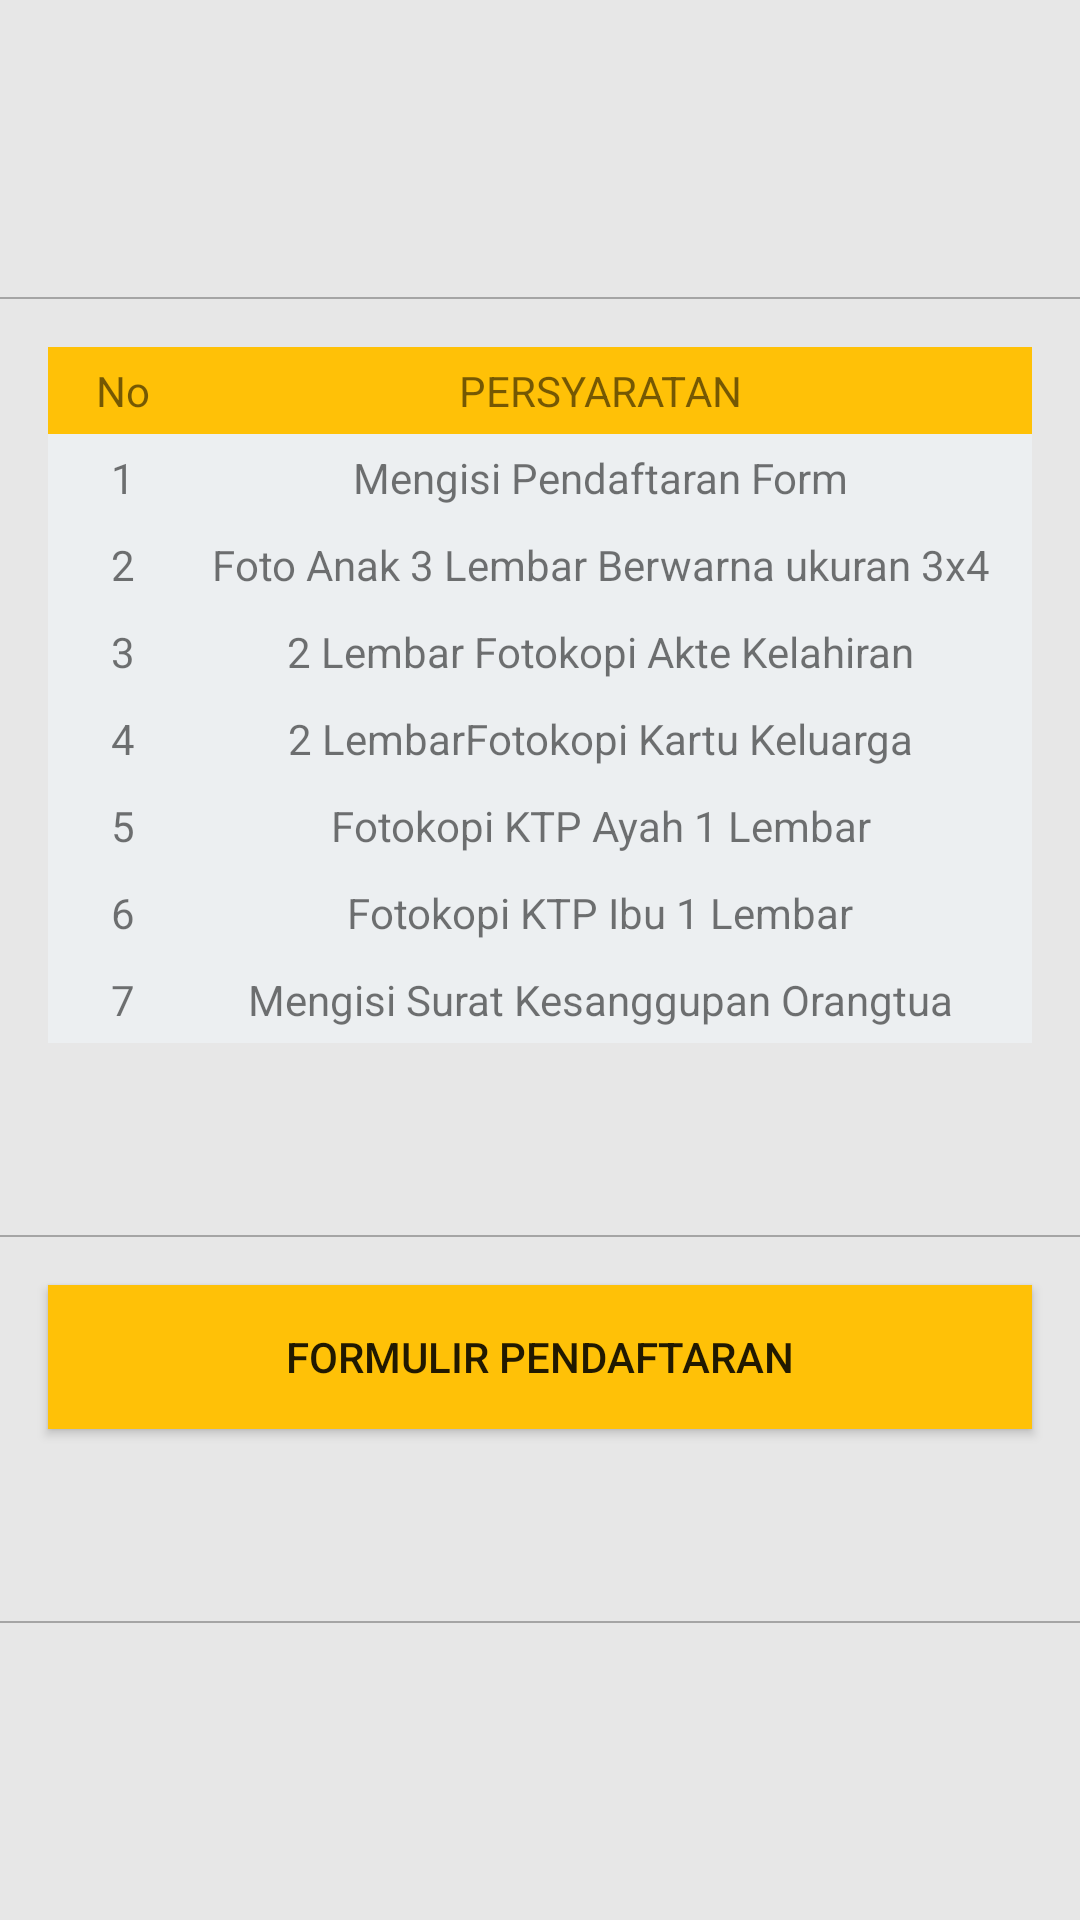

This screen was rendered from an Android layout file. Write that file and the resources it references.
<!-- AndroidManifest.xml: application theme AppTheme -->
<!-- res/layout/main_page.xml -->
<?xml version="1.0" encoding="utf-8"?>
<LinearLayout xmlns:android="http://schemas.android.com/apk/res/android"
    android:layout_width="match_parent"
    android:layout_height="match_parent"
    android:background="#E7E7E7"
    android:gravity="center"
    android:orientation="vertical">

    <View
        android:id="@+id/view9"
        android:layout_width="match_parent"
        android:layout_height="0.5dp"
        android:background="@color/textColorSecondary" />

    <TableLayout
        android:id="@+id/tablelayouti"
        android:layout_width="match_parent"
        android:layout_height="wrap_content"
        android:layout_alignParentStart="true"
        android:layout_alignParentLeft="true"
        android:layout_alignParentTop="true"
        android:layout_alignParentEnd="true"
        android:layout_alignParentRight="true"
        android:layout_alignParentBottom="true"
        android:layout_gravity="center"
        android:layout_marginStart="16dp"
        android:layout_marginLeft="16dp"
        android:layout_marginTop="16dp"
        android:layout_marginEnd="16dp"
        android:layout_marginRight="16dp"
        android:layout_marginBottom="64dp"
        android:background="#FFC107"
        android:gravity="center|center_horizontal|center_vertical">

        <TableRow
            android:id="@+id/rowlay"
            android:layout_width="match_parent"
            android:layout_height="match_parent"
            android:background="#FFC107"
            android:padding="5dp">

            <TextView
                android:layout_width="40dp"
                android:layout_height="wrap_content"

                android:background="#FFC107"
                android:gravity="center"
                android:text="No" />

            <TextView
                android:layout_width="wrap_content"
                android:layout_height="wrap_content"
                android:layout_weight="1"
                android:background="#FFC107"
                android:gravity="center"
                android:text="PERSYARATAN" />
        </TableRow>

        <TableRow
            android:layout_width="match_parent"
            android:layout_height="match_parent"
            android:background="#ECEFF1"
            android:padding="5dp">

            <TextView
                android:layout_width="40dp"
                android:layout_height="wrap_content"
                android:gravity="center"
                android:text="1" />

            <TextView
                android:layout_width="wrap_content"
                android:layout_height="wrap_content"
                android:layout_weight="1"
                android:gravity="center"
                android:text="Mengisi Pendaftaran Form" />
        </TableRow>

        <TableRow
            android:layout_width="match_parent"
            android:layout_height="match_parent"
            android:background="#ECEFF1"
            android:padding="5dp">

            <TextView
                android:layout_width="40dp"
                android:layout_height="wrap_content"

                android:gravity="center"
                android:text="2" />

            <TextView
                android:layout_width="wrap_content"
                android:layout_height="wrap_content"
                android:layout_weight="1"
                android:gravity="center"
                android:text="Foto Anak 3 Lembar Berwarna ukuran 3x4" />
        </TableRow>

        <TableRow
            android:layout_width="match_parent"
            android:layout_height="match_parent"
            android:background="#ECEFF1"
            android:padding="5dp">

            <TextView
                android:layout_width="40dp"
                android:layout_height="wrap_content"

                android:gravity="center"
                android:text="3" />

            <TextView
                android:layout_width="wrap_content"
                android:layout_height="wrap_content"
                android:layout_weight="1"
                android:gravity="center"
                android:text="2 Lembar Fotokopi Akte Kelahiran" />
        </TableRow>

        <TableRow
            android:layout_width="match_parent"
            android:layout_height="match_parent"
            android:background="#ECEFF1"
            android:padding="5dp">

            <TextView
                android:layout_width="40dp"
                android:layout_height="wrap_content"
                android:gravity="center"
                android:text="4" />

            <TextView
                android:layout_width="wrap_content"
                android:layout_height="wrap_content"
                android:layout_weight="1"
                android:gravity="center"
                android:text="2 LembarFotokopi Kartu Keluarga" />
        </TableRow>

        <TableRow
            android:layout_width="match_parent"
            android:layout_height="match_parent"
            android:background="#ECEFF1"
            android:padding="5dp">

            <TextView
                android:layout_width="40dp"
                android:layout_height="wrap_content"
                android:gravity="center"
                android:text="5" />

            <TextView
                android:layout_width="wrap_content"
                android:layout_height="wrap_content"
                android:layout_weight="1"
                android:gravity="center"
                android:text="Fotokopi KTP Ayah 1 Lembar" />
        </TableRow>

        <TableRow
            android:layout_width="match_parent"
            android:layout_height="match_parent"
            android:background="#ECEFF1"
            android:padding="5dp">

            <TextView
                android:layout_width="40dp"
                android:layout_height="wrap_content"

                android:gravity="center"
                android:text="6" />

            <TextView
                android:layout_width="wrap_content"
                android:layout_height="wrap_content"
                android:layout_weight="1"
                android:gravity="center"
                android:text="Fotokopi KTP Ibu 1 Lembar" />
        </TableRow>

        <TableRow
            android:layout_width="match_parent"
            android:layout_height="match_parent"
            android:background="#ECEFF1"
            android:padding="5dp">

            <TextView
                android:layout_width="40dp"
                android:layout_height="wrap_content"

                android:gravity="center"
                android:text="7" />

            <TextView
                android:layout_width="wrap_content"
                android:layout_height="wrap_content"
                android:layout_weight="1"
                android:gravity="center"
                android:text="Mengisi Surat Kesanggupan Orangtua" />
        </TableRow>

    </TableLayout>

    <View
        android:id="@+id/view7"
        android:layout_width="match_parent"
        android:layout_height="0.5dp"
        android:background="@color/textColorSecondary" />

    <Button
        android:id="@+id/insertUser"
        android:layout_width="match_parent"
        android:layout_height="wrap_content"
        android:layout_gravity="center"
        android:layout_marginLeft="16dp"
        android:layout_marginTop="16dp"
        android:layout_marginRight="16dp"
        android:layout_marginBottom="64dp"
        android:background="#FFC107"
        android:text="Formulir Pendaftaran" />

    <View
        android:id="@+id/view10"
        android:layout_width="match_parent"
        android:layout_height="0.5dp"
        android:background="@color/textColorSecondary" />

</LinearLayout>
<!-- resources referenced by this layout -->
<resources>
  <color name="textColorSecondary">#A5A5A5</color>
  <style name="AppTheme" parent="Theme.AppCompat.Light.DarkActionBar">
          
          <item name="colorPrimary">@color/colorPrimary</item>
          <item name="colorPrimaryDark">@color/colorPrimaryDark</item>
          <item name="colorAccent">@color/colorAccent</item>
      </style>
  <color name="colorPrimary">#FF9800</color>
  <color name="colorPrimaryDark">#FF9800</color>
  <color name="colorAccent">#D81B60</color>
</resources>
